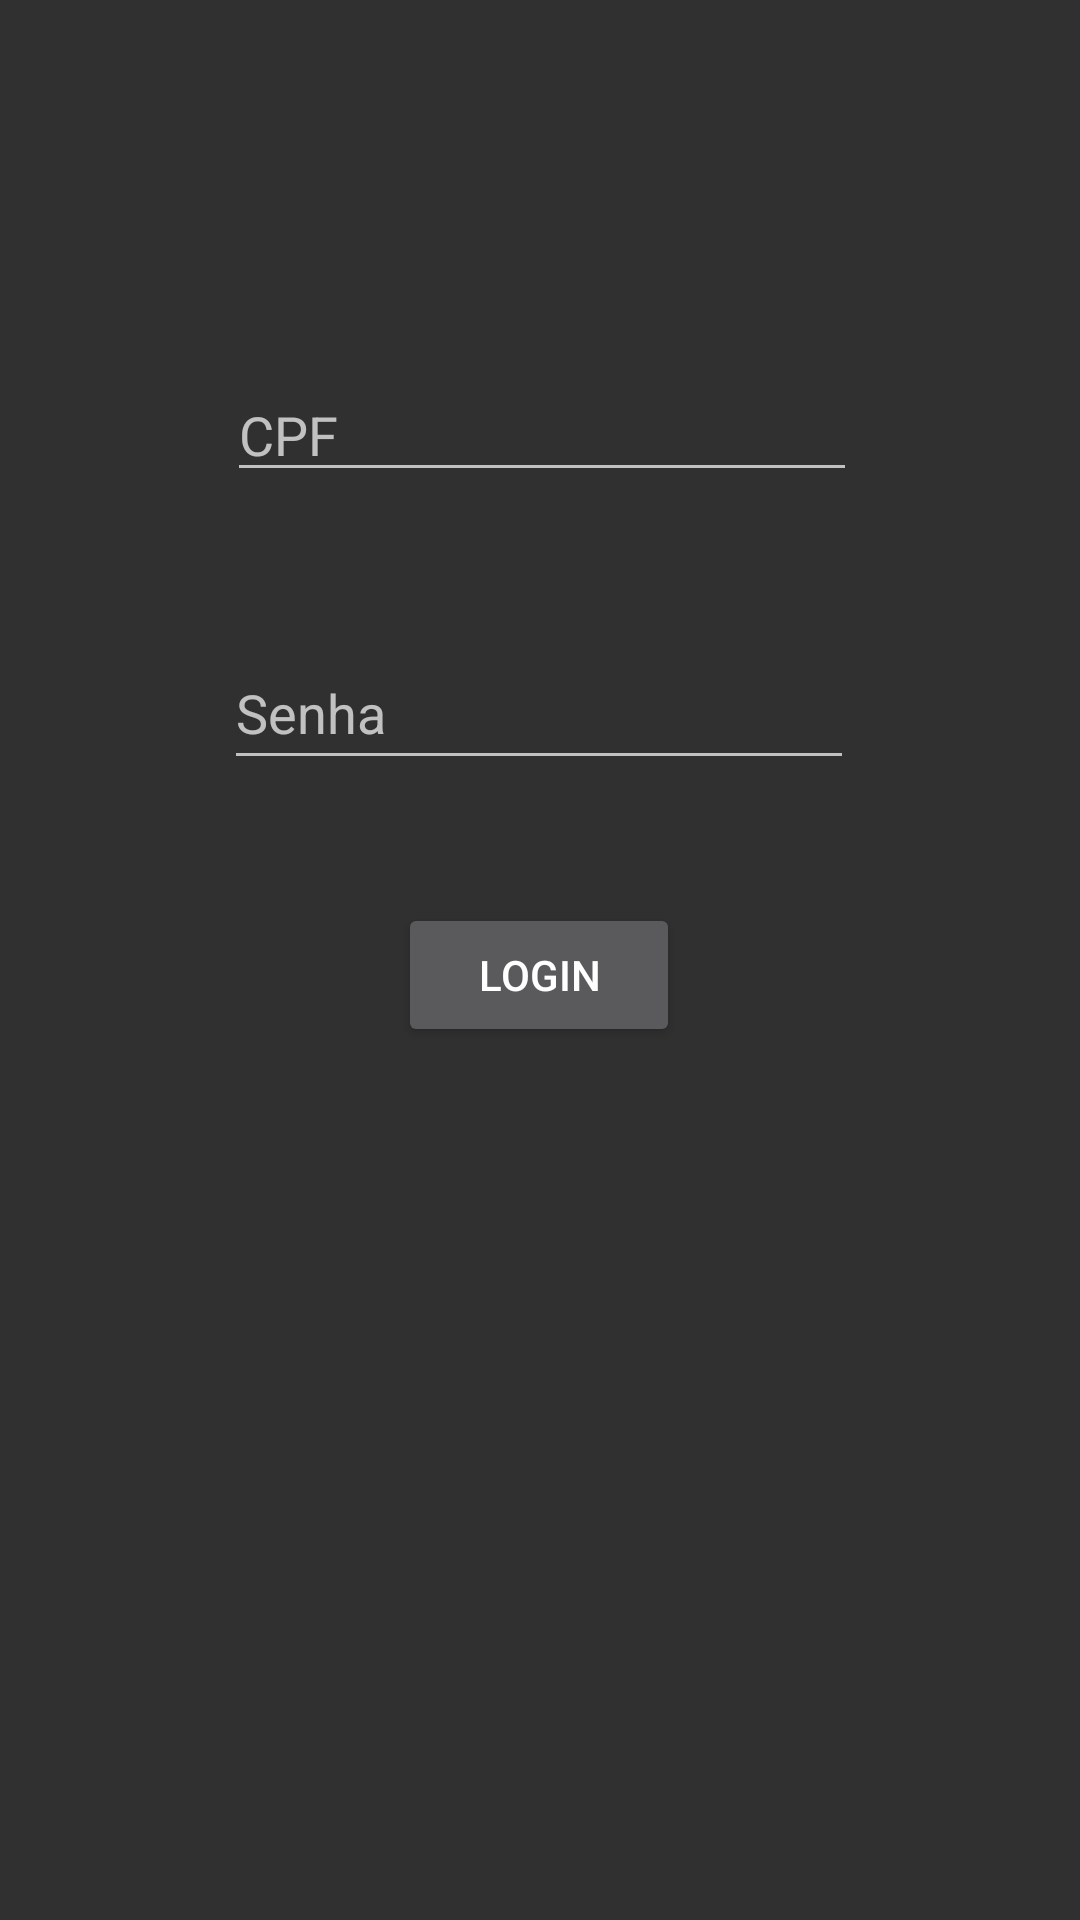

Here is an Android app screen rendered from its layout file. Give the layout XML and the strings, colors and styles it references.
<!-- AndroidManifest.xml: activity theme Theme.Design.NoActionBar -->
<!-- res/layout/activity_main.xml -->
<?xml version="1.0" encoding="utf-8"?>
<androidx.constraintlayout.widget.ConstraintLayout xmlns:android="http://schemas.android.com/apk/res/android"
    xmlns:app="http://schemas.android.com/apk/res-auto"
    xmlns:tools="http://schemas.android.com/tools"
    android:layout_width="match_parent"
    android:layout_height="match_parent"
    tools:context=".MainActivity">

    <Button
        android:id="@+id/btnLogin"
        android:layout_width="94dp"
        android:layout_height="48dp"
        android:layout_marginStart="158dp"
        android:layout_marginEnd="159dp"
        android:layout_marginBottom="291dp"
        android:text="Login"
        app:layout_constraintBottom_toBottomOf="parent"
        app:layout_constraintEnd_toEndOf="parent"
        app:layout_constraintStart_toStartOf="parent" />

    <EditText
        android:id="@+id/pwdUser"
        android:layout_width="wrap_content"
        android:layout_height="48dp"
        android:layout_marginStart="100dp"
        android:layout_marginEnd="101dp"
        android:layout_marginBottom="41dp"
        android:ems="10"
        android:hint="Senha"
        android:inputType="textPassword"
        app:layout_constraintBottom_toTopOf="@+id/btnLogin"
        app:layout_constraintEnd_toEndOf="parent"
        app:layout_constraintStart_toStartOf="parent" />

    <EditText
        android:id="@+id/txtUserLogin"
        android:layout_width="wrap_content"
        android:layout_height="wrap_content"
        android:layout_marginStart="101dp"
        android:layout_marginEnd="100dp"
        android:layout_marginBottom="48dp"
        android:ems="10"
        android:inputType="textPersonName"
        android:hint="CPF"
        app:layout_constraintBottom_toTopOf="@+id/pwdUser"
        app:layout_constraintEnd_toEndOf="parent"
        app:layout_constraintStart_toStartOf="parent" />

    <TextView
        android:id="@+id/textView2"
        android:layout_width="wrap_content"
        android:layout_height="wrap_content"
        android:layout_marginStart="101dp"
        android:layout_marginTop="116dp"
        android:layout_marginEnd="211dp"
        android:layout_marginBottom="77dp"
        android:text="@string/ptAppName"
        app:layout_constraintBottom_toTopOf="@+id/txtUserLogin"
        app:layout_constraintEnd_toEndOf="parent"
        app:layout_constraintStart_toStartOf="parent"
        app:layout_constraintTop_toTopOf="parent" />

</androidx.constraintlayout.widget.ConstraintLayout>
<!-- resources referenced by this layout -->
<resources>
  <string name="ptAppName">Banco do Roger</string>
</resources>
